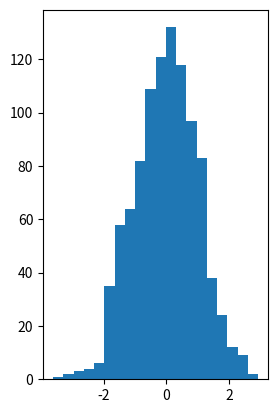

This figure's Python source: (Note: this script raises an exception after producing the figure.)
import numpy as np
np.set_printoptions(precision=2,suppress=True)
import matplotlib.pyplot as plt

"""Voici le troisième et dernier import qu'il faut connaître :"""
import scipy.stats as stats
""" scipy= sci-entific py-thon """



"""
4 mots clefs à retenir (qui permette aussi de s'améliorer en anglais scientifique) :

pdf -> Probability density function.  -> densité (prend des réels en argument)
pmf -> Probability mass function -> densité discrète (prend des entiers en argument)

cdf -> Cumulative density function.   -> fonction de répartition
ppf -> Percent point function (inverse of cdf ) ->  fonction quantile (ou percentile)

rvs -> Random variates. -> simulation d'un échantillon de va ayant la loi donnée


A ce point du TP, vous vous dites qu'il y a vraiment trop de choses à retenir. Mais nous
allons les pratiquez très souvent : cela rentrera tout seul.
"""




def step0():
    """"""

    """simulons un échantillon"""
    simus=stats.norm.rvs(loc=0, scale=1, size=1000)
    """
    c'est tout à fait identique à :

    simus=np.random.normal(loc=0,scale=1,size=1000)

    cependant scipy.stats contient encore plus de loi que numpy.random.
    On aura notamment besoin de la loi t de student pour les stats.
    """

    x=np.linspace(-3,3,100)
    pdf=stats.norm.pdf(x, loc=0, scale=1)
    cdf=stats.norm.cdf(x, loc=0, scale=1)
    ppf=stats.norm.ppf(x, loc=0, scale=1)

    plt.subplot(1,2,1)
    plt.hist(simus,20,normed=True,label="simus")
    plt.plot(x,pdf,label="pdf")
    plt.plot(x,cdf,label="cdf")
    plt.legend()

    plt.subplot(1,2,2)
    plt.plot(x, cdf,label="cdf")
    plt.plot(x, ppf,label="ppf")
    plt.plot(x, x)
    plt.legend()


    plt.show()

"""
Dans l'appelle:
simus=stat.norm.rvs(loc=0,scale=1,size=1000)

Tous les arguments sont facultatifs.
Les valeurs par défaut sont logiquement loc=0,scale=1,size=1


On peut écrire par exemple =

     simus=stat.norm.rvs(size=1000)
pour
     simus=stat.norm.rvs(loc=0,scale=1,size=1000)


par contre si on écrit :
     simus=stat.norm.rvs(1000)
cela donne
     simus=stat.norm.rvs(loc=1000)
ce qui est sans doute un bug.

Je vous conseille d'écrire le plus souvent le nom des arguments pour éviter ce genre de confusion.


"""

"""
Dans le step0 : Le tracé de la ppf n'est pas très joli, on a l'impression qu'il est incomplet.
Changez cela. Si vous n'avez pas d'idée : la solution est donnée tout en bas de ce fichier.
"""




""" avec une loi discrète """
def step1():
    """"""

    """simulons un échantillon"""
    n=10
    p=0.5
    simus=stats.binom.rvs(n, p, size=1000)


    x=np.arange(0,n+1)
    bins=np.arange(0,n+2)-0.5
    pdf=stats.binom.pmf(x, n, p)
    cdf=stats.binom.cdf(x, n, p)


    plt.hist(simus, bins, normed=True, label="simus")
    plt.plot(x, pdf,'o' , label="pdf")
    plt.plot(x, cdf,'o', label="cdf")
    plt.title("loi binomiale")
    plt.legend()


    plt.show()











step0()

































































"""
Solution : pourquoi le tracé du ppf est incomplet:
car on n'a pas mis assez de points : changez
x=np.linspace(-3,3,100)
en
x=np.linspace(-3,3,1000)

"""
